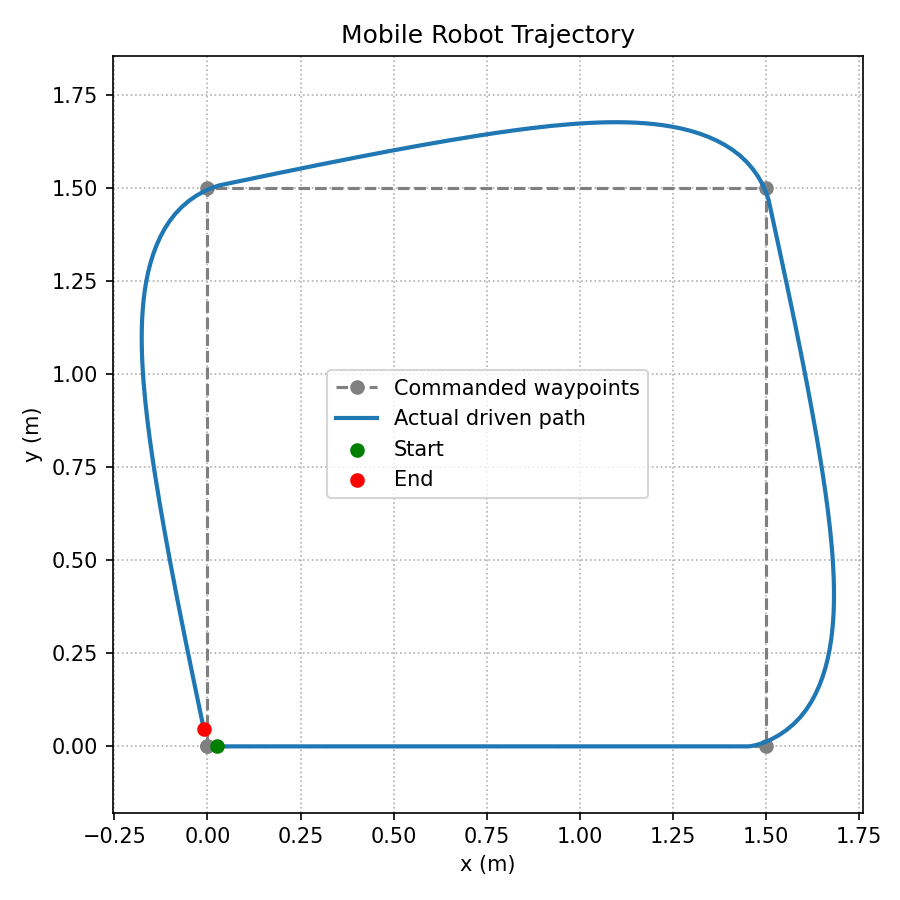

The data file committed next to this chart (first rows):
t, x, y, theta, v, w, goal
0.0, 0.025, 0.0, 0.0, 0.5, 0.0, (1.5, 0.0)
0.05, 0.05, 0.0, 0.0, 0.5, 0.0, (1.5, 0.0)
0.1, 0.075, 0.0, 0.0, 0.5, 0.0, (1.5, 0.0)
0.15, 0.1, 0.0, 0.0, 0.5, 0.0, (1.5, 0.0)
0.2, 0.125, 0.0, 0.0, 0.5, 0.0, (1.5, 0.0)
0.25, 0.15, 0.0, 0.0, 0.5, 0.0, (1.5, 0.0)
0.3, 0.175, 0.0, 0.0, 0.5, 0.0, (1.5, 0.0)
0.35, 0.2, 0.0, 0.0, 0.5, 0.0, (1.5, 0.0)
0.4, 0.225, 0.0, 0.0, 0.5, 0.0, (1.5, 0.0)
0.45, 0.25, 0.0, 0.0, 0.5, 0.0, (1.5, 0.0)
0.5, 0.275, 0.0, 0.0, 0.5, 0.0, (1.5, 0.0)
0.55, 0.3, 0.0, 0.0, 0.5, 0.0, (1.5, 0.0)
0.6, 0.325, 0.0, 0.0, 0.5, 0.0, (1.5, 0.0)
0.65, 0.35, 0.0, 0.0, 0.5, 0.0, (1.5, 0.0)
0.7, 0.375, 0.0, 0.0, 0.5, 0.0, (1.5, 0.0)
0.75, 0.4, 0.0, 0.0, 0.5, 0.0, (1.5, 0.0)
0.8, 0.425, 0.0, 0.0, 0.5, 0.0, (1.5, 0.0)
0.85, 0.45, 0.0, 0.0, 0.5, 0.0, (1.5, 0.0)
0.9, 0.475, 0.0, 0.0, 0.5, 0.0, (1.5, 0.0)
0.95, 0.5, 0.0, 0.0, 0.5, 0.0, (1.5, 0.0)
1.0, 0.525, 0.0, 0.0, 0.5, 0.0, (1.5, 0.0)
1.05, 0.55, 0.0, 0.0, 0.5, 0.0, (1.5, 0.0)
1.1, 0.575, 0.0, 0.0, 0.5, 0.0, (1.5, 0.0)
1.15, 0.6, 0.0, 0.0, 0.5, 0.0, (1.5, 0.0)
1.2, 0.625, 0.0, 0.0, 0.5, 0.0, (1.5, 0.0)
1.25, 0.65, 0.0, 0.0, 0.5, 0.0, (1.5, 0.0)
1.3, 0.675, 0.0, 0.0, 0.5, 0.0, (1.5, 0.0)
1.35, 0.7, 0.0, 0.0, 0.5, 0.0, (1.5, 0.0)
1.4, 0.725, 0.0, 0.0, 0.5, 0.0, (1.5, 0.0)
1.45, 0.75, 0.0, 0.0, 0.5, 0.0, (1.5, 0.0)
1.5, 0.775, 0.0, 0.0, 0.5, 0.0, (1.5, 0.0)
1.55, 0.8, 0.0, 0.0, 0.5, 0.0, (1.5, 0.0)
1.6, 0.825, 0.0, 0.0, 0.5, 0.0, (1.5, 0.0)
1.65, 0.85, 0.0, 0.0, 0.5, 0.0, (1.5, 0.0)
1.7, 0.875, 0.0, 0.0, 0.5, 0.0, (1.5, 0.0)
1.75, 0.9, 0.0, 0.0, 0.5, 0.0, (1.5, 0.0)
1.8, 0.924, 0.0, 0.0, 0.48, 0.0, (1.5, 0.0)
1.85, 0.947, 0.0, 0.0, 0.4608, 0.0, (1.5, 0.0)
1.9, 0.9692, 0.0, 0.0, 0.4424, 0.0, (1.5, 0.0)
1.95, 0.9904, 0.0, 0.0, 0.4247, 0.0, (1.5, 0.0)
2.0, 1.011, 0.0, 0.0, 0.4077, 0.0, (1.5, 0.0)
2.05, 1.03, 0.0, 0.0, 0.3914, 0.0, (1.5, 0.0)
2.1, 1.049, 0.0, 0.0, 0.3757, 0.0, (1.5, 0.0)
2.15, 1.067, 0.0, 0.0, 0.3607, 0.0, (1.5, 0.0)
2.2, 1.084, 0.0, 0.0, 0.3463, 0.0, (1.5, 0.0)
2.25, 1.101, 0.0, 0.0, 0.3324, 0.0, (1.5, 0.0)
2.3, 1.117, 0.0, 0.0, 0.3191, 0.0, (1.5, 0.0)
2.35, 1.132, 0.0, 0.0, 0.3064, 0.0, (1.5, 0.0)
2.4, 1.147, 0.0, 0.0, 0.2941, 0.0, (1.5, 0.0)
2.45, 1.161, 0.0, 0.0, 0.2823, 0.0, (1.5, 0.0)
2.5, 1.175, 0.0, 0.0, 0.271, 0.0, (1.5, 0.0)
2.55, 1.188, 0.0, 0.0, 0.2602, 0.0, (1.5, 0.0)
2.6, 1.2, 0.0, 0.0, 0.2498, 0.0, (1.5, 0.0)
2.65, 1.212, 0.0, 0.0, 0.2398, 0.0, (1.5, 0.0)
2.7, 1.224, 0.0, 0.0, 0.2302, 0.0, (1.5, 0.0)
2.75, 1.235, 0.0, 0.0, 0.221, 0.0, (1.5, 0.0)
2.8, 1.245, 0.0, 0.0, 0.2122, 0.0, (1.5, 0.0)
2.85, 1.256, 0.0, 0.0, 0.2037, 0.0, (1.5, 0.0)
2.9, 1.265, 0.0, 0.0, 0.1955, 0.0, (1.5, 0.0)
2.95, 1.275, 0.0, 0.0, 0.1877, 0.0, (1.5, 0.0)
... 348 more rows
